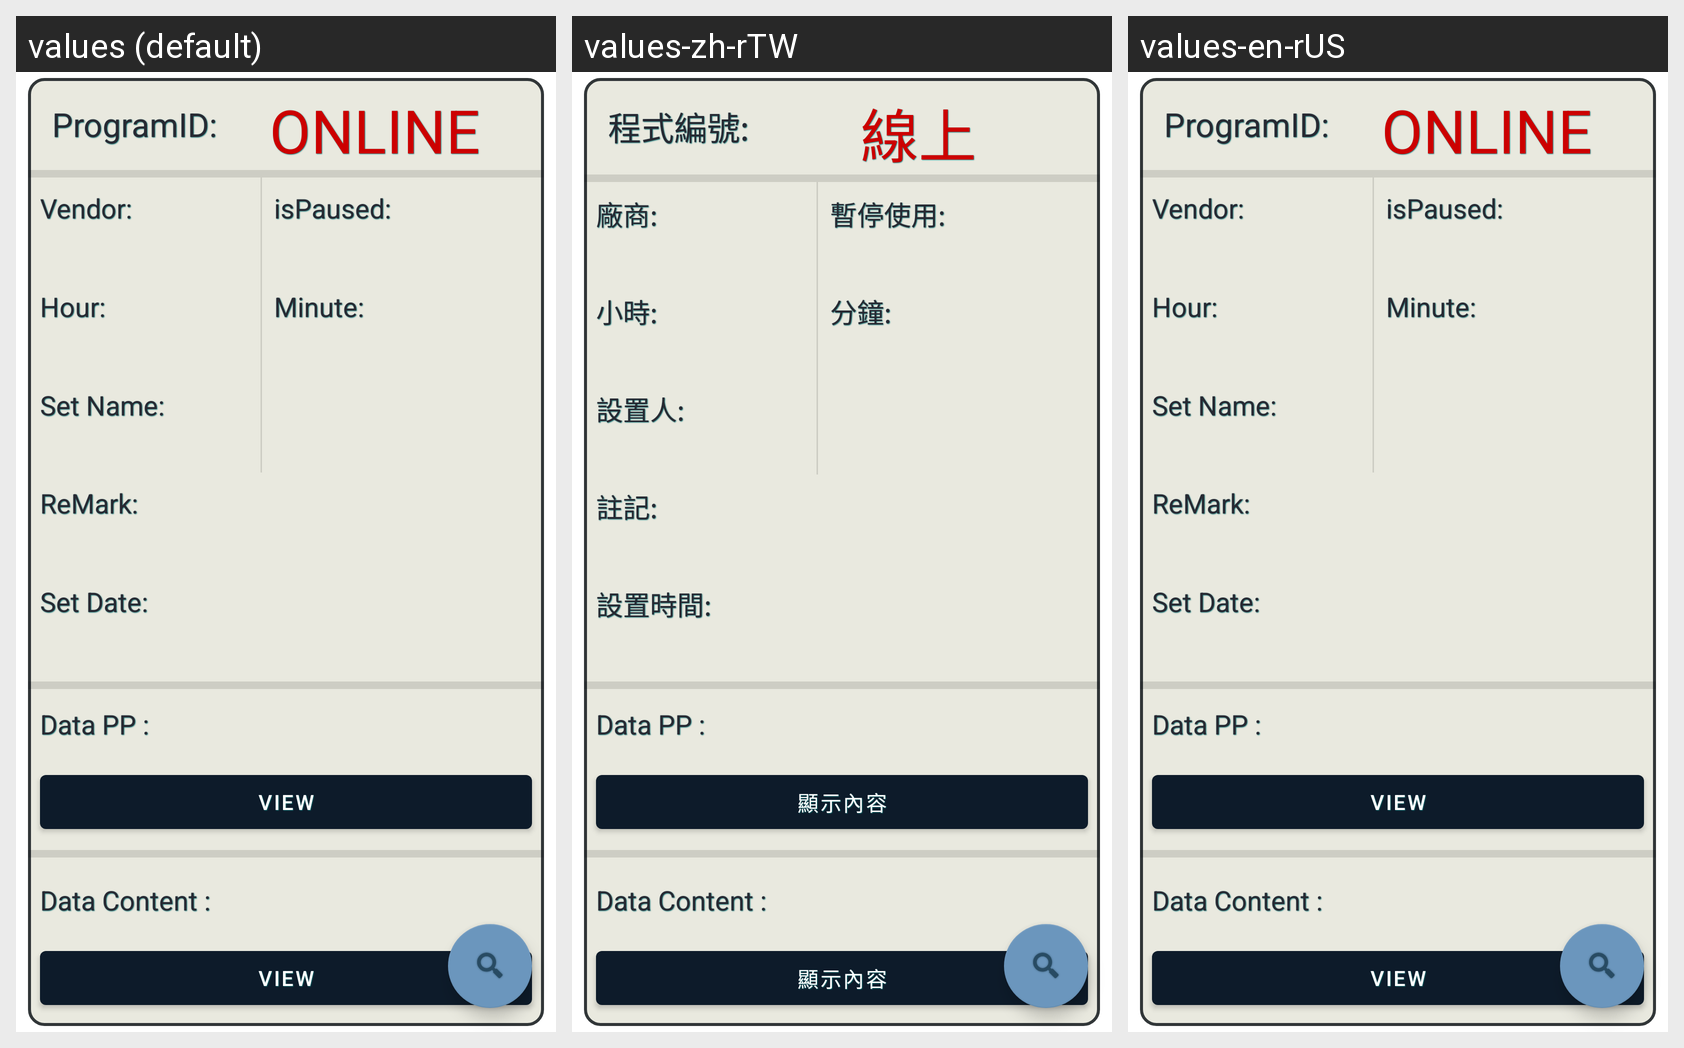

The same Android screen rendered under several of its app's locales, left to right. List the strings drawn on it with the default value and each locale's translation.
Android screen res/layout/fragment_home.xml rendered under 3 locales, left to right: values (default), values-zh-rTW, values-en-rUS. Device: Nexus 5 (rendered at 1080×1920; each locale shown at half size, 540×960, under a caption strip naming it); theme AppTheme.
Strings drawn on this screen, with the default value and each locale's value (text and hints the layout hard-codes, and strings that could not be matched under every locale, appear in the picture but are not listed):

programid
  values: ProgramID:
  values-zh-rTW: 程式編號:
  values-en-rUS: ProgramID:

vendor
  values: Vendor:
  values-zh-rTW: 廠商:
  values-en-rUS: Vendor:

ispaused
  values: isPaused:
  values-zh-rTW: 暫停使用:
  values-en-rUS: isPaused:

hour
  values: Hour:
  values-zh-rTW: 小時:
  values-en-rUS: Hour:

minute
  values: Minute:
  values-zh-rTW: 分鐘:
  values-en-rUS: Minute:

set_name
  values: Set Name:
  values-zh-rTW: 設置人:
  values-en-rUS: Set Name:

set_date
  values: Set Date:
  values-zh-rTW: 設置時間:
  values-en-rUS: Set Date:

view
  values: View
  values-zh-rTW: 顯示內容
  values-en-rUS: View

data_pp
  values: Data PP :
  values-zh-rTW: Data PP :  [not translated; the default value is used]
  values-en-rUS: Data PP :

data_content
  values: Data Content :
  values-zh-rTW: Data Content :  [not translated; the default value is used]
  values-en-rUS: Data Content :

remark
  values: ReMark:
  values-zh-rTW: 註記:
  values-en-rUS: ReMark:

online
  values: ONLINE
  values-zh-rTW: 線上
  values-en-rUS: ONLINE
